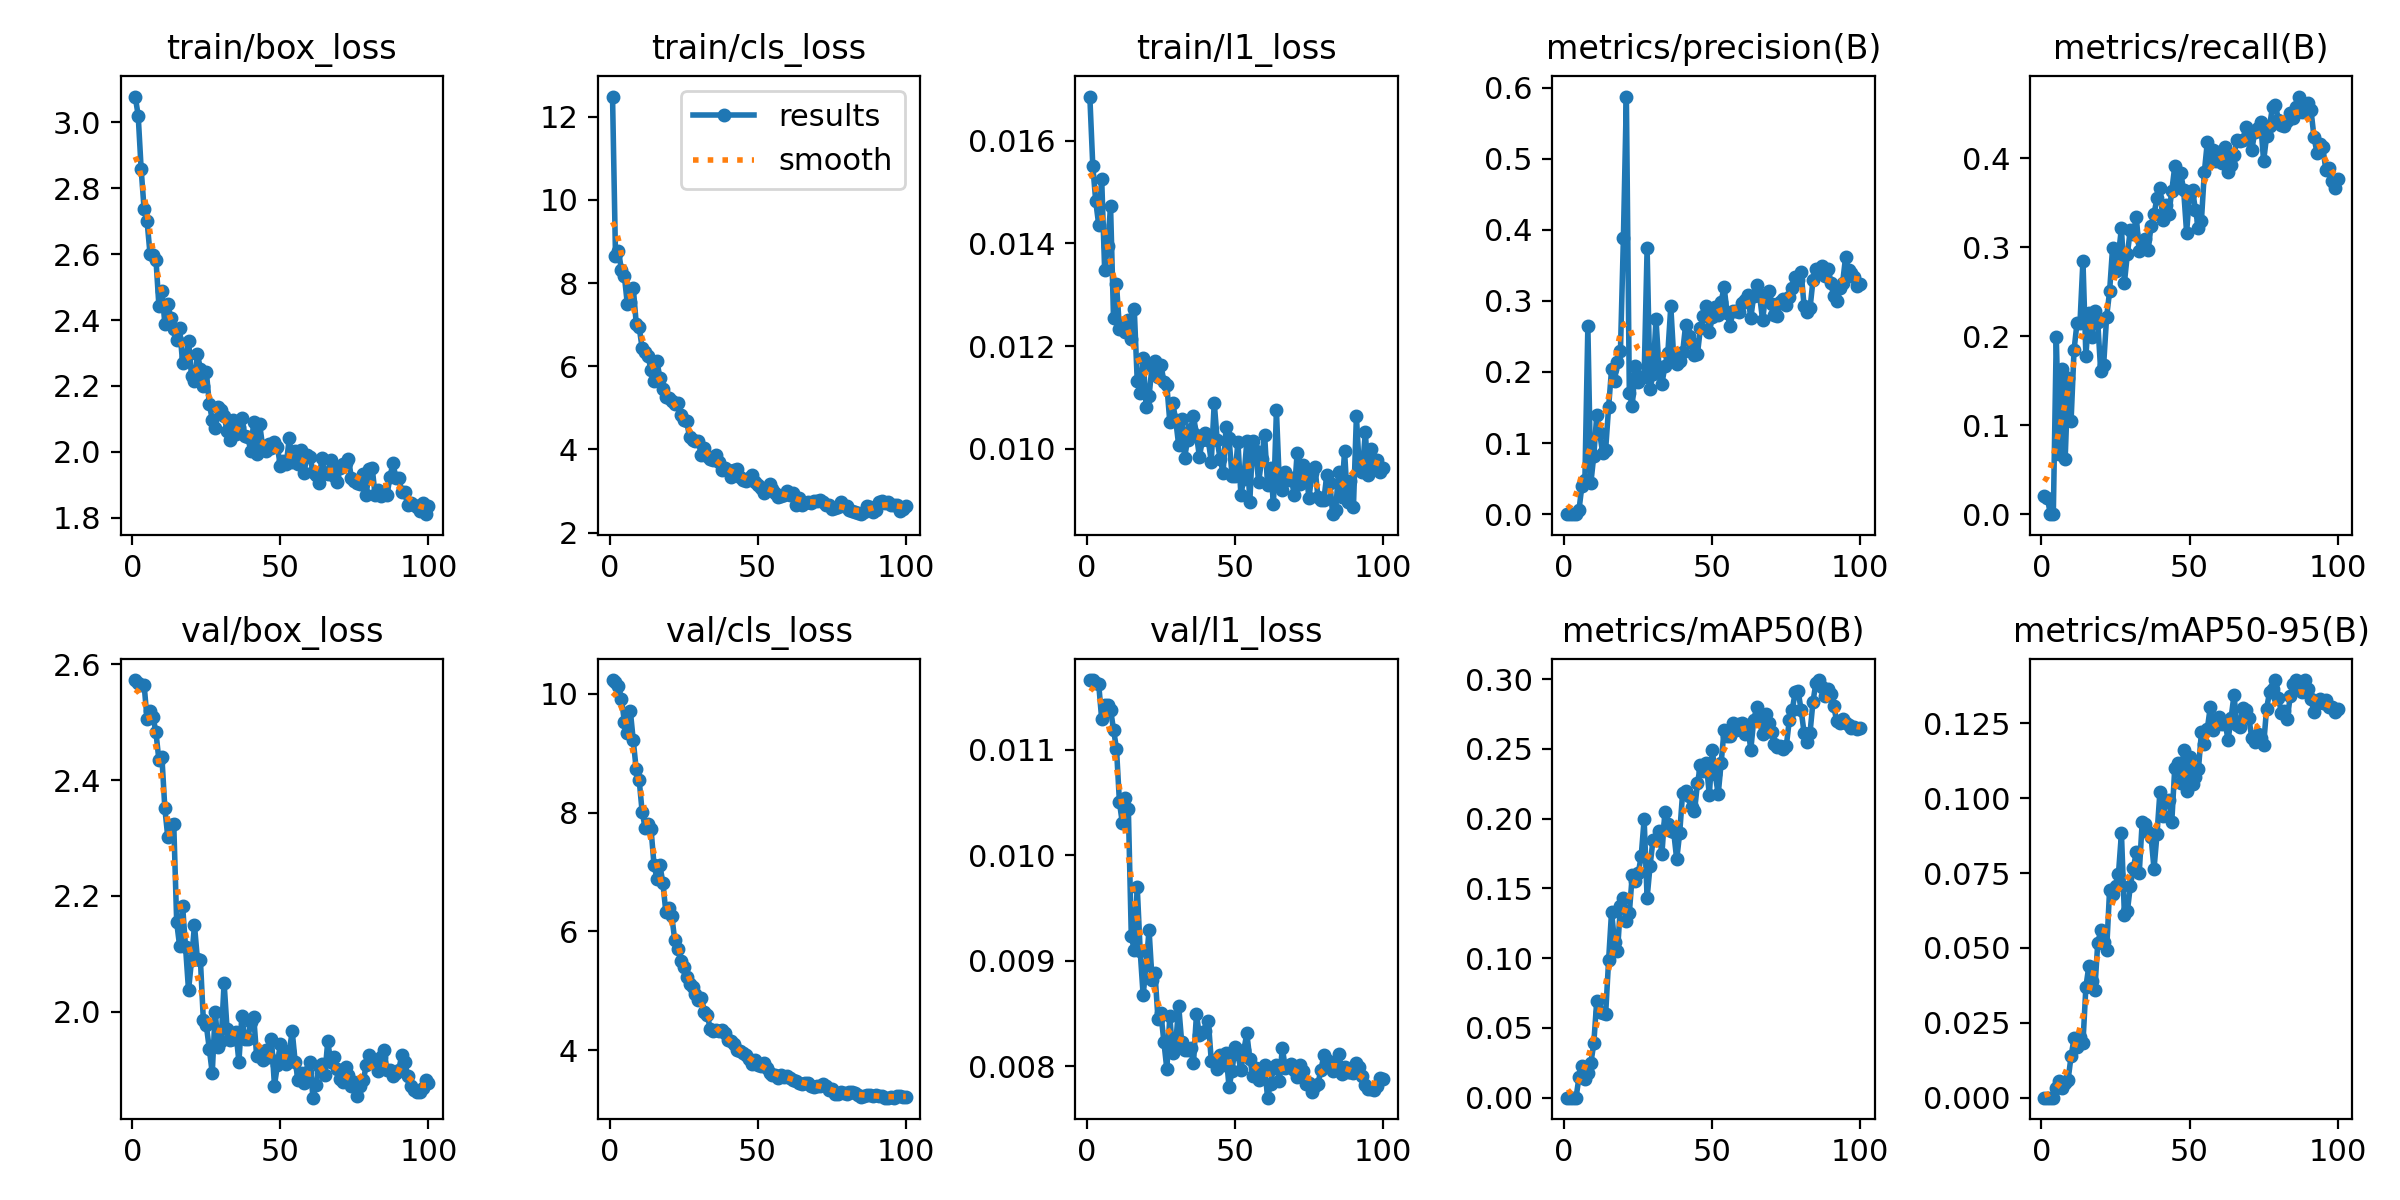

Values plotted in this chart, from the file beside it:
epoch, time, train/box_loss, train/cls_loss, train/l1_loss, metrics/precision(B), metrics/recall(B), metrics/mAP50(B), metrics/mAP50-95(B), val/box_loss, val/cls_loss, val/l1_loss, lr/pg0, lr/pg1, lr/pg2
1, 4.418, 3.078, 12.49, 0.01686, 0.00011, 0.02078, 2e-05, 1e-05, 2.572, 10.23, 0.01166, 0.00036, 0.00036, 0.00036
2, 7.022, 3.02, 8.658, 0.01551, 0.0001, 0.01818, 1e-05, 0, 2.568, 10.2, 0.01166, 0.0007231, 0.0007231, 0.0007231
3, 9.578, 2.858, 8.784, 0.01482, 0, 0, 0, 0, 2.564, 10.13, 0.01163, 0.001079, 0.001079, 0.001079
4, 12.13, 2.736, 8.313, 0.01436, 0, 0, 0, 0, 2.564, 9.917, 0.01162, 0.001078, 0.001078, 0.001078
5, 14.69, 2.7, 8.17, 0.01526, 0.00589, 0.1995, 0.01451, 0.00339, 2.505, 9.529, 0.01129, 0.001067, 0.001067, 0.001067
6, 17.55, 2.6, 7.493, 0.01349, 0.0402, 0.06712, 0.02271, 0.00565, 2.519, 9.337, 0.01142, 0.001056, 0.001056, 0.001056
7, 20.18, 2.597, 7.539, 0.01395, 0.04873, 0.1632, 0.01321, 0.00334, 2.509, 9.716, 0.01142, 0.001045, 0.001045, 0.001045
8, 22.83, 2.584, 7.89, 0.01472, 0.2641, 0.06253, 0.01777, 0.00486, 2.482, 9.213, 0.01138, 0.001034, 0.001034, 0.001034
9, 25.46, 2.442, 7.026, 0.01254, 0.04333, 0.1529, 0.02458, 0.00601, 2.434, 8.725, 0.01119, 0.001023, 0.001023, 0.001023
10, 28.09, 2.489, 6.94, 0.01321, 0.08217, 0.1051, 0.03885, 0.0139, 2.44, 8.544, 0.01101, 0.001012, 0.001012, 0.001012
11, 30.77, 2.389, 6.433, 0.01234, 0.1391, 0.1846, 0.06963, 0.01976, 2.351, 8.01, 0.0105, 0.001001, 0.001001, 0.001001
12, 33.44, 2.449, 6.338, 0.01243, 0.1137, 0.215, 0.06152, 0.01692, 2.301, 7.743, 0.0103, 0.00099, 0.00099, 0.00099
13, 36.08, 2.405, 6.241, 0.01228, 0.08583, 0.2147, 0.06053, 0.02017, 2.323, 7.802, 0.01054, 0.000979, 0.000979, 0.000979
14, 38.96, 2.374, 5.906, 0.01251, 0.09072, 0.2849, 0.05971, 0.01821, 2.325, 7.718, 0.01044, 0.000968, 0.000968, 0.000968
15, 41.61, 2.34, 5.636, 0.01214, 0.1503, 0.1778, 0.09841, 0.03701, 2.154, 7.125, 0.00923, 0.000957, 0.000957, 0.000957
16, 44.24, 2.375, 6.116, 0.01272, 0.2039, 0.2263, 0.1333, 0.04397, 2.113, 6.885, 0.0091, 0.000946, 0.000946, 0.000946
17, 46.83, 2.27, 5.72, 0.01133, 0.1875, 0.1994, 0.1114, 0.03897, 2.182, 7.114, 0.0097, 0.000935, 0.000935, 0.000935
18, 49.42, 2.288, 5.452, 0.01108, 0.2145, 0.2283, 0.1048, 0.03588, 2.111, 6.812, 0.00909, 0.000924, 0.000924, 0.000924
19, 51.99, 2.337, 5.272, 0.01177, 0.2294, 0.2162, 0.1376, 0.05156, 2.037, 6.328, 0.00867, 0.000913, 0.000913, 0.000913
20, 54.59, 2.23, 5.226, 0.01082, 0.3885, 0.1605, 0.1431, 0.05582, 2.089, 6.385, 0.00896, 0.000902, 0.000902, 0.000902
21, 57.15, 2.215, 5.168, 0.01103, 0.5873, 0.1682, 0.1263, 0.05208, 2.149, 6.26, 0.00929, 0.000891, 0.000891, 0.000891
22, 59.65, 2.296, 5.094, 0.01161, 0.1705, 0.222, 0.1323, 0.04927, 2.091, 5.856, 0.00882, 0.00088, 0.00088, 0.00088
23, 62.36, 2.252, 5.119, 0.01172, 0.1525, 0.2503, 0.1598, 0.0694, 2.09, 5.708, 0.00888, 0.000869, 0.000869, 0.000869
24, 64.89, 2.199, 4.838, 0.01141, 0.2084, 0.2992, 0.1552, 0.06791, 1.985, 5.509, 0.00845, 0.000858, 0.000858, 0.000858
25, 67.39, 2.243, 4.699, 0.01164, 0.1855, 0.2731, 0.1607, 0.07055, 1.977, 5.402, 0.0085, 0.000847, 0.000847, 0.000847
26, 69.92, 2.147, 4.684, 0.01131, 0.1927, 0.2917, 0.173, 0.07483, 1.936, 5.236, 0.00823, 0.000836, 0.000836, 0.000836
27, 72.43, 2.098, 4.302, 0.01124, 0.1928, 0.3217, 0.1996, 0.08825, 1.894, 5.109, 0.00797, 0.000825, 0.000825, 0.000825
28, 74.9, 2.072, 4.22, 0.01053, 0.3738, 0.2604, 0.1431, 0.06099, 2, 5.058, 0.00847, 0.000814, 0.000814, 0.000814
29, 77.35, 2.135, 4.206, 0.01089, 0.1758, 0.2922, 0.1661, 0.06221, 1.939, 4.952, 0.00812, 0.000803, 0.000803, 0.000803
30, 79.83, 2.126, 4.199, 0.01056, 0.1966, 0.3197, 0.1848, 0.07063, 1.949, 4.848, 0.00821, 0.000792, 0.000792, 0.000792
31, 82.5, 2.11, 3.862, 0.01007, 0.2745, 0.3146, 0.1845, 0.07651, 2.05, 4.886, 0.00857, 0.000781, 0.000781, 0.000781
32, 84.95, 2.062, 4.037, 0.01059, 0.2067, 0.3342, 0.191, 0.08195, 1.97, 4.651, 0.00823, 0.00077, 0.00077, 0.00077
33, 87.4, 2.035, 3.841, 0.00983, 0.1831, 0.2964, 0.1747, 0.07485, 1.952, 4.586, 0.00815, 0.000759, 0.000759, 0.000759
34, 89.84, 2.096, 3.778, 0.01018, 0.2082, 0.3057, 0.2046, 0.09196, 1.952, 4.36, 0.00815, 0.000748, 0.000748, 0.000748
35, 92.31, 2.054, 3.757, 0.01038, 0.2269, 0.3096, 0.196, 0.09151, 1.965, 4.32, 0.00817, 0.000737, 0.000737, 0.000737
36, 94.76, 2.076, 3.871, 0.01064, 0.2922, 0.2969, 0.1913, 0.08856, 1.914, 4.335, 0.00803, 0.000726, 0.000726, 0.000726
37, 97.2, 2.102, 3.695, 0.01027, 0.219, 0.3239, 0.1901, 0.0871, 1.993, 4.317, 0.00849, 0.000715, 0.000715, 0.000715
38, 99.64, 2.049, 3.505, 0.00985, 0.2112, 0.3374, 0.1707, 0.07642, 1.952, 4.334, 0.00829, 0.000704, 0.000704, 0.000704
39, 102.3, 2.045, 3.549, 0.01017, 0.2147, 0.3554, 0.1897, 0.08789, 1.952, 4.282, 0.00831, 0.000693, 0.000693, 0.000693
40, 104.7, 2.004, 3.515, 0.01031, 0.2276, 0.3664, 0.2186, 0.1022, 1.983, 4.169, 0.00833, 0.000682, 0.000682, 0.000682
41, 107.2, 2.09, 3.34, 0.01017, 0.266, 0.3307, 0.2194, 0.09403, 1.991, 4.16, 0.00843, 0.000671, 0.000671, 0.000671
42, 109.6, 1.992, 3.494, 0.00975, 0.2506, 0.3478, 0.2163, 0.09904, 1.923, 4.097, 0.00805, 0.00066, 0.00066, 0.00066
43, 112.1, 2.084, 3.528, 0.0109, 0.241, 0.3371, 0.2082, 0.09928, 1.93, 4.005, 0.00806, 0.000649, 0.000649, 0.000649
44, 114.5, 2.017, 3.348, 0.01017, 0.224, 0.3636, 0.2052, 0.09214, 1.917, 3.981, 0.00797, 0.000638, 0.000638, 0.000638
45, 117, 2.003, 3.256, 0.0098, 0.2253, 0.3909, 0.2252, 0.1101, 1.934, 3.95, 0.0081, 0.000627, 0.000627, 0.000627
46, 119.4, 2.024, 3.23, 0.00954, 0.262, 0.3681, 0.2382, 0.1118, 1.921, 3.924, 0.00801, 0.000616, 0.000616, 0.000616
47, 121.9, 2.011, 3.319, 0.01042, 0.2785, 0.3838, 0.2339, 0.105, 1.954, 3.857, 0.00812, 0.0006051, 0.0006051, 0.0006051
48, 124.5, 2.029, 3.383, 0.01021, 0.2933, 0.3644, 0.2396, 0.1161, 1.873, 3.771, 0.0078, 0.0005941, 0.0005941, 0.0005941
49, 126.9, 2.016, 3.22, 0.00948, 0.2557, 0.3164, 0.2168, 0.1025, 1.908, 3.832, 0.00795, 0.0005831, 0.0005831, 0.0005831
50, 129.4, 1.956, 3.148, 0.00948, 0.2768, 0.3602, 0.249, 0.1139, 1.945, 3.746, 0.00818, 0.0005721, 0.0005721, 0.0005721
51, 131.8, 1.973, 3.068, 0.01014, 0.2916, 0.3646, 0.2316, 0.1046, 1.93, 3.735, 0.00811, 0.0005611, 0.0005611, 0.0005611
52, 134.2, 1.963, 2.955, 0.00911, 0.2798, 0.3414, 0.2173, 0.107, 1.909, 3.785, 0.00796, 0.0005501, 0.0005501, 0.0005501
53, 136.7, 2.041, 3.063, 0.00942, 0.2988, 0.3217, 0.2399, 0.1097, 1.932, 3.708, 0.00815, 0.0005391, 0.0005391, 0.0005391
54, 139.1, 1.969, 3.163, 0.01015, 0.3192, 0.33, 0.2635, 0.1219, 1.966, 3.619, 0.00831, 0.0005281, 0.0005281, 0.0005281
55, 141.6, 2.003, 3.047, 0.00896, 0.2834, 0.3849, 0.2594, 0.1182, 1.914, 3.585, 0.00807, 0.0005171, 0.0005171, 0.0005171
56, 144.2, 1.963, 2.958, 0.01016, 0.2647, 0.4186, 0.2592, 0.1232, 1.882, 3.576, 0.00791, 0.0005061, 0.0005061, 0.0005061
57, 146.7, 2.006, 2.86, 0.00996, 0.2859, 0.3956, 0.2685, 0.1304, 1.894, 3.539, 0.00798, 0.0004951, 0.0004951, 0.0004951
58, 149.1, 1.937, 2.889, 0.00935, 0.2861, 0.4096, 0.2631, 0.1227, 1.878, 3.579, 0.00787, 0.0004841, 0.0004841, 0.0004841
59, 151.5, 1.99, 2.899, 0.0098, 0.2841, 0.397, 0.2679, 0.1261, 1.895, 3.551, 0.00796, 0.0004731, 0.0004731, 0.0004731
60, 154, 1.985, 3.007, 0.01028, 0.2965, 0.4073, 0.2685, 0.1273, 1.914, 3.562, 0.00801, 0.0004621, 0.0004621, 0.0004621
... 40 more rows
